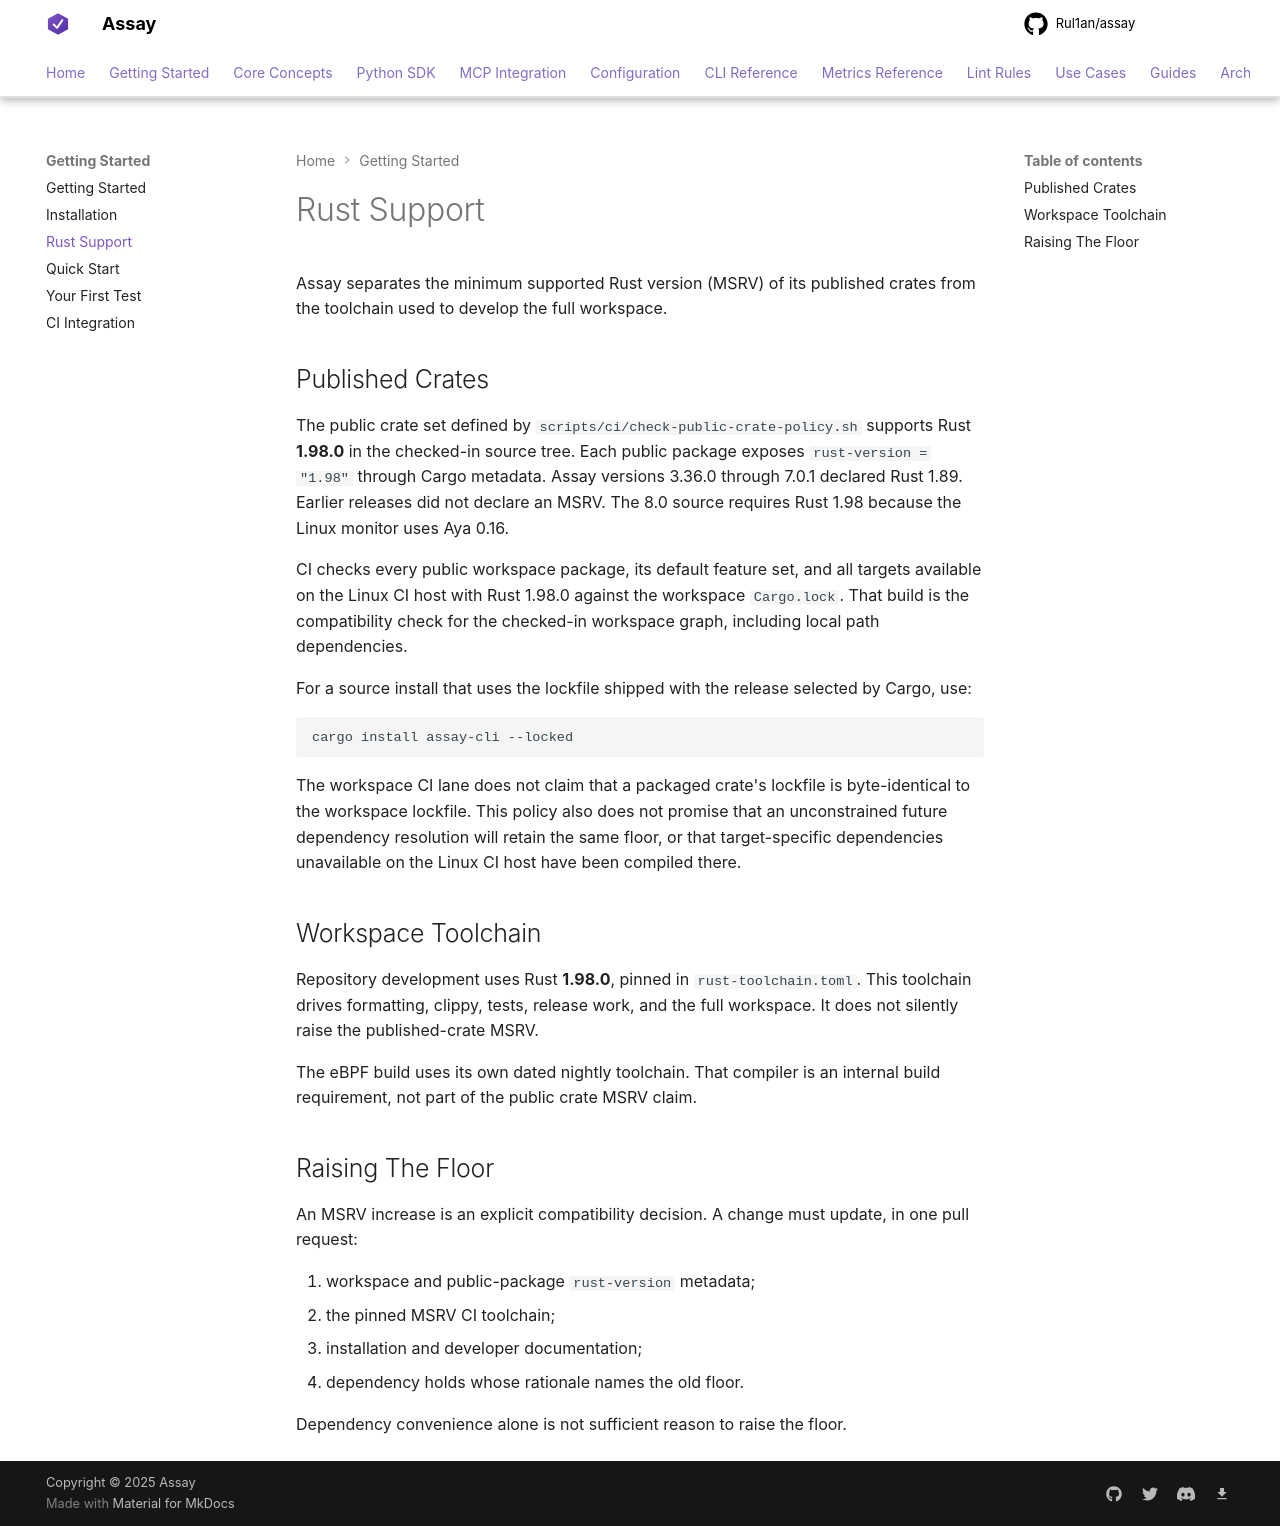

repository: Rul1an/assay · page: reference/rust-support/index.html · generator: mkdocs

# Rust Support

Assay separates the minimum supported Rust version (MSRV) of its published crates from the
toolchain used to develop the full workspace.

## Published Crates

The public crate set defined by `scripts/ci/check-public-crate-policy.sh` supports Rust **1.98.0**
in the checked-in source tree. Each public package exposes `rust-version = "1.98"` through Cargo
metadata. Assay versions 3.36.0 through 7.0.1 declared Rust 1.89. Earlier releases did not declare an MSRV.
The 8.0 source requires Rust 1.98 because the Linux monitor uses Aya 0.16.

CI checks every public workspace package, its default feature set, and all targets available on
the Linux CI host with Rust 1.98.0 against the workspace `Cargo.lock`. That build is the
compatibility check for the checked-in workspace graph, including local path dependencies.

For a source install that uses the lockfile shipped with the release selected by Cargo, use:

```bash
cargo install assay-cli --locked
```

The workspace CI lane does not claim that a packaged crate's lockfile is byte-identical to the
workspace lockfile. This policy also does not promise that an unconstrained future dependency
resolution will retain the same floor, or that target-specific dependencies unavailable on the
Linux CI host have been compiled there.

## Workspace Toolchain

Repository development uses Rust **1.98.0**, pinned in `rust-toolchain.toml`. This toolchain
drives formatting, clippy, tests, release work, and the full workspace. It does not silently raise
the published-crate MSRV.

The eBPF build uses its own dated nightly toolchain. That compiler is an internal build
requirement, not part of the public crate MSRV claim.

## Raising The Floor

An MSRV increase is an explicit compatibility decision. A change must update, in one pull request:

1. workspace and public-package `rust-version` metadata;
2. the pinned MSRV CI toolchain;
3. installation and developer documentation;
4. dependency holds whose rationale names the old floor.

Dependency convenience alone is not sufficient reason to raise the floor.
